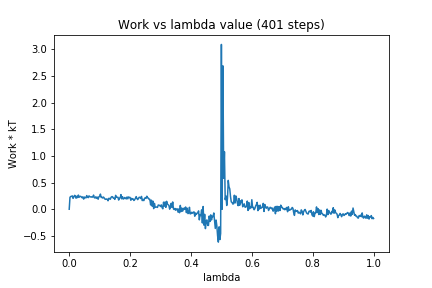

Data behind this chart, as committed beside it:
0, 0.0
1, 0.2237
2, 0.2392
3, 0.2407
4, 0.2509
5, 0.204
6, 0.2271
7, 0.2598
8, 0.2523
9, 0.2062
10, 0.2425
11, 0.2183
12, 0.2655
13, 0.224
14, 0.2417
15, 0.2415
16, 0.2301
17, 0.2143
18, 0.2328
19, 0.1901
20, 0.2281
21, 0.2204
22, 0.2125
23, 0.2557
24, 0.2316
25, 0.2168
26, 0.2509
27, 0.2358
28, 0.2297
29, 0.2346
30, 0.2255
31, 0.2304
32, 0.2648
33, 0.2154
34, 0.2118
35, 0.2334
36, 0.2041
37, 0.2265
38, 0.1876
39, 0.2345
40, 0.2407
41, 0.2836
42, 0.22
43, 0.2259
44, 0.21
45, 0.2285
46, 0.211
47, 0.1891
48, 0.1854
49, 0.1924
50, 0.1888
51, 0.1589
52, 0.2039
53, 0.2025
54, 0.1865
55, 0.2226
56, 0.2363
57, 0.2335
58, 0.2069
59, 0.2059
60, 0.1851
... 340 more rows
